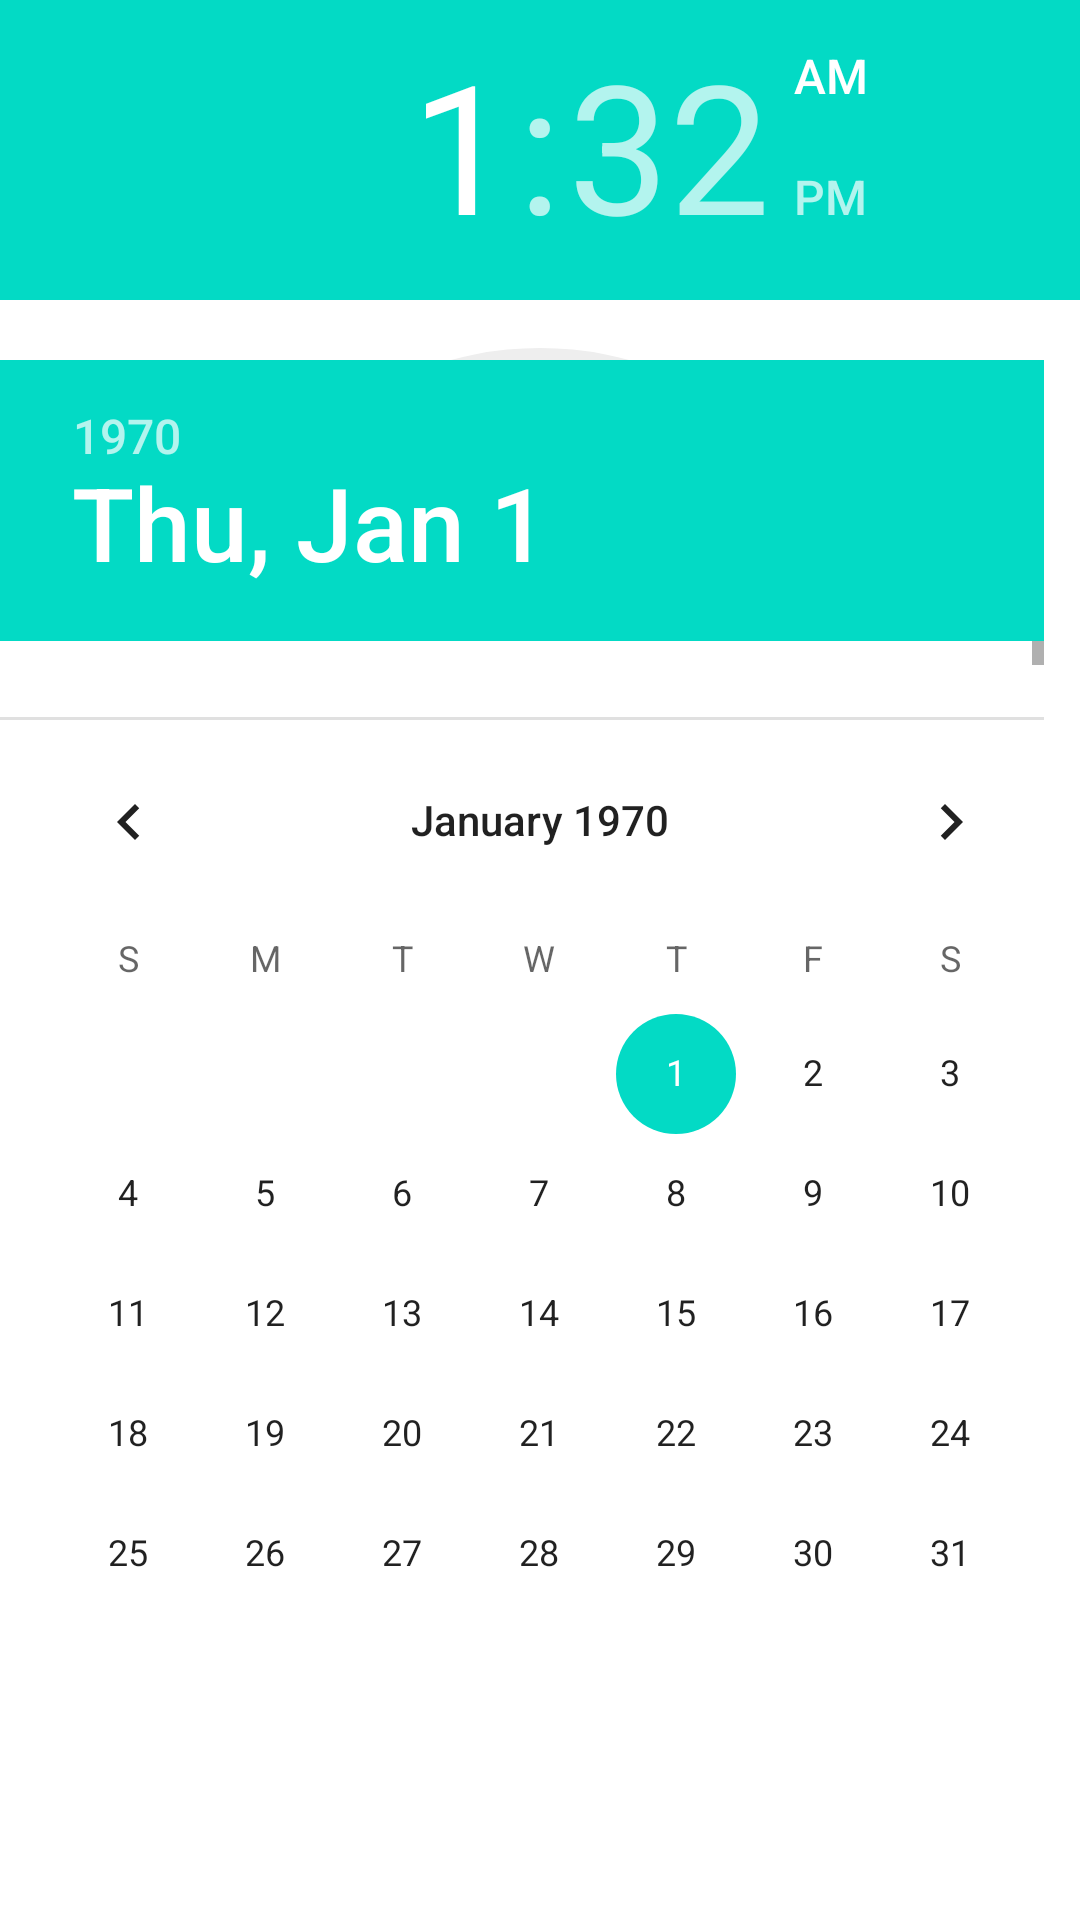

This screen was rendered from an Android layout file. Write that file and the resources it references.
<!-- AndroidManifest.xml: application theme Theme.Project6_EX -->
<!-- res/layout/ex06_03.xml -->
<?xml version="1.0" encoding="utf-8"?>
<LinearLayout xmlns:android="http://schemas.android.com/apk/res/android"
    android:orientation="vertical"
    android:layout_width="fill_parent"
    android:layout_height="fill_parent">

    <TimePicker
        android:layout_width="match_parent"
        android:layout_height="120dp" />

    <DatePicker
        android:layout_width="match_parent"
        android:layout_height="120dp" />

    <CalendarView
        android:layout_width="match_parent"
        android:layout_height="match_parent"
        android:showWeekNumber="false" />
</LinearLayout>
<!-- resources referenced by this layout -->
<resources>
  <style name="Theme.Project6_EX" parent="Theme.MaterialComponents.DayNight.DarkActionBar">
          
          <item name="colorPrimary">@color/purple_500</item>
          <item name="colorPrimaryVariant">@color/purple_700</item>
          <item name="colorOnPrimary">@color/white</item>
          
          <item name="colorSecondary">@color/teal_200</item>
          <item name="colorSecondaryVariant">@color/teal_700</item>
          <item name="colorOnSecondary">@color/black</item>
          
          <item name="android:statusBarColor" tools:targetApi="l">?attr/colorPrimaryVariant</item>
          
      </style>
  <!-- not gathered from this repository: default colours our renderer supplied (Android Studio template values) -->
  <color name="purple_500">#FF6200EE</color>
  <color name="purple_700">#FF3700B3</color>
  <color name="teal_200">#FF03DAC5</color>
  <color name="teal_700">#FF018786</color>
  <color name="black">#FF000000</color>
  <color name="white">#FFFFFFFF</color>
</resources>
